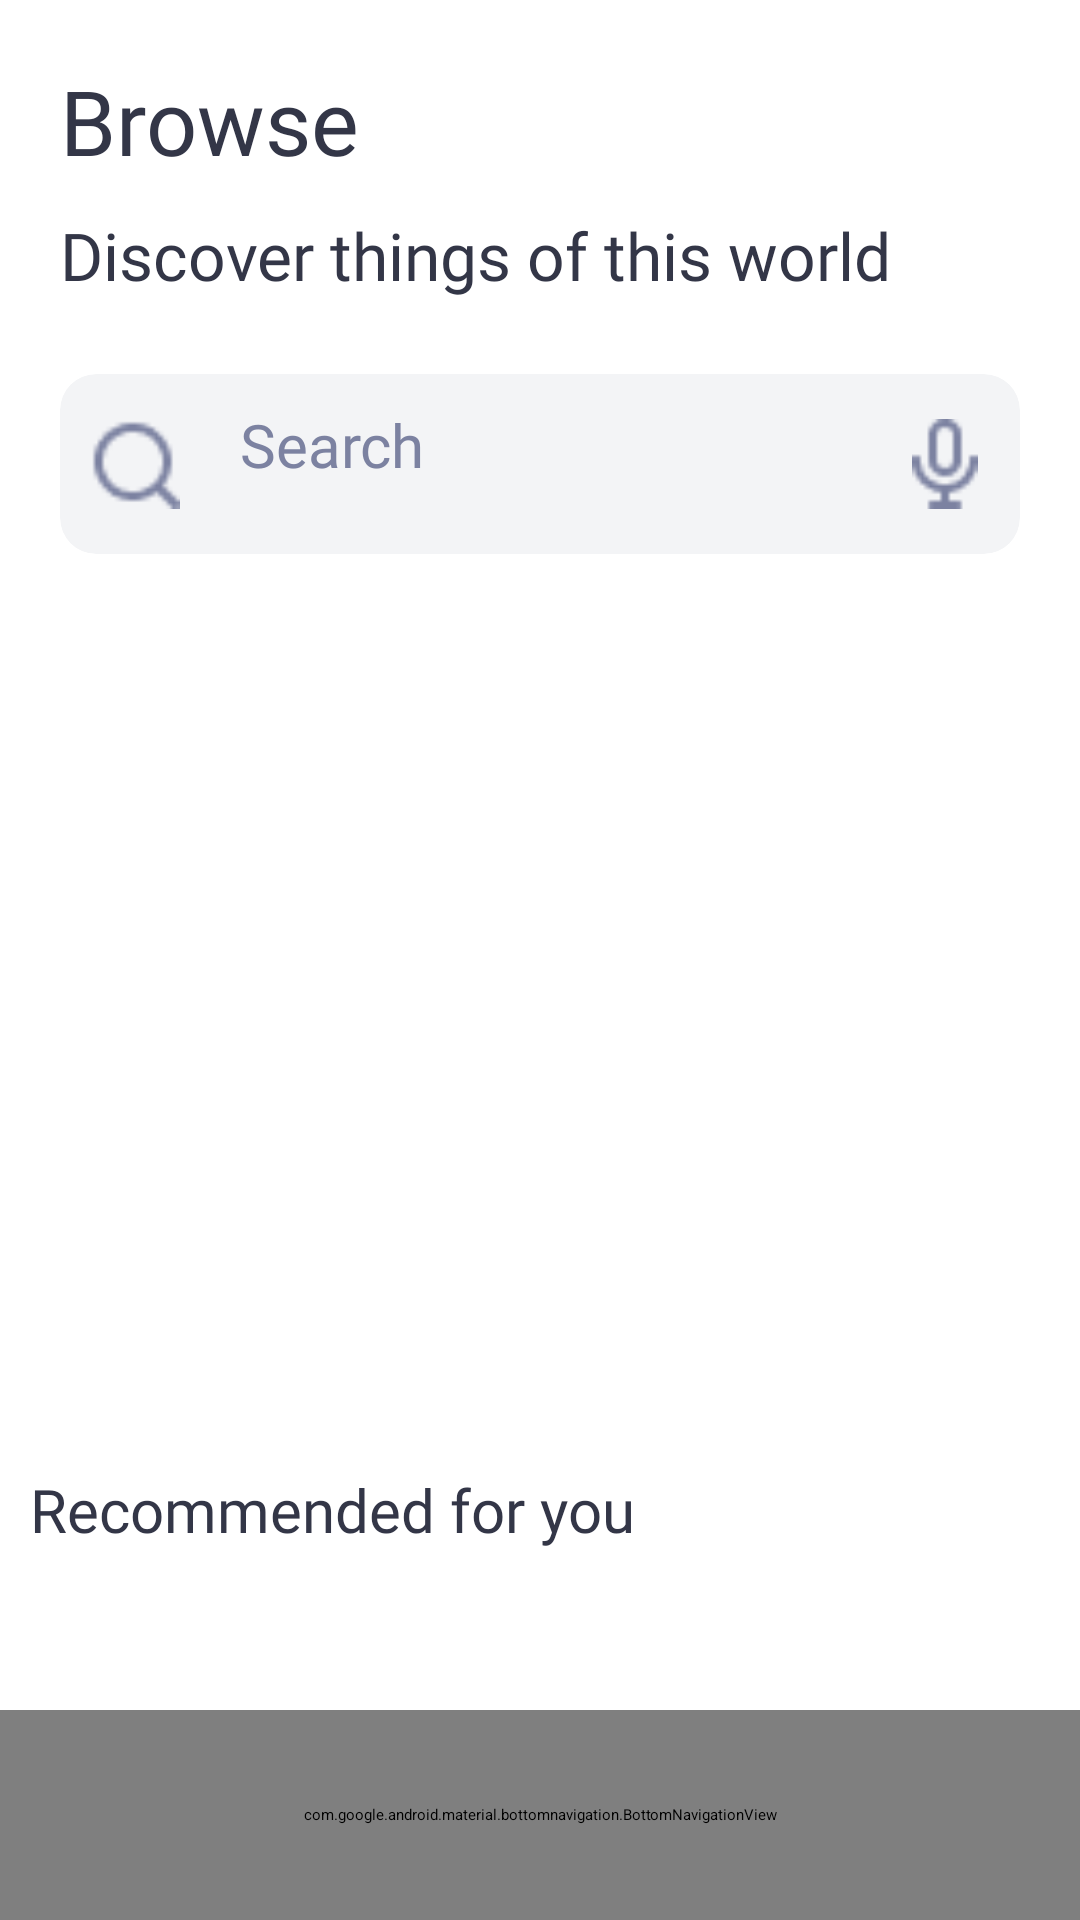

This screen was rendered from an Android layout file. Write that file and the resources it references.
<!-- AndroidManifest.xml: application theme Theme.NewsApp -->
<!-- res/layout/fragment_home.xml -->
<?xml version="1.0" encoding="utf-8"?>
<androidx.constraintlayout.widget.ConstraintLayout
    xmlns:android="http://schemas.android.com/apk/res/android"
    xmlns:app="http://schemas.android.com/apk/res-auto"
    xmlns:tools="http://schemas.android.com/tools"
    android:layout_width="match_parent"
    android:layout_height="match_parent"
    tools:context=".view.ui.HomeFragment">


    <TextView
        android:id="@+id/browse_tv"
        android:layout_width="match_parent"
        android:layout_height="wrap_content"
        android:layout_margin="20dp"
        android:fontFamily="@font/opensanssemibold"
        android:text="@string/browse"
        android:textColor="#333647"
        android:textSize="30sp"
        app:layout_constraintTop_toTopOf="parent" />

    <TextView
        android:id="@+id/discover_tv"
        android:layout_width="match_parent"
        android:layout_height="wrap_content"
        android:layout_marginHorizontal="20dp"
        android:layout_marginVertical="10dp"
        android:fontFamily="@font/opensansregular"
        android:text="Discover things of this world"
        android:textColor="#333647"
        android:textSize="22sp"
        app:layout_constraintBottom_toTopOf="@id/search_card"
        app:layout_constraintTop_toBottomOf="@id/browse_tv" />

    <androidx.cardview.widget.CardView
        android:id="@+id/search_card"
        android:layout_width="match_parent"
        android:layout_height="60dp"
        android:layout_marginHorizontal="20dp"
        android:layout_marginTop="25dp"
        android:layout_marginBottom="10dp"
        android:backgroundTint="#F3F4F6"
        app:cardCornerRadius="12dp"
        app:layout_constraintLeft_toLeftOf="parent"
        app:layout_constraintRight_toRightOf="parent"
        app:layout_constraintTop_toBottomOf="@id/discover_tv">

        <LinearLayout
            android:layout_width="match_parent"
            android:layout_height="match_parent"
            android:padding="10dp">

            <ImageView
                android:id="@+id/image"
                android:layout_width="30dp"
                android:layout_height="30dp"
                android:layout_gravity="center"
                android:layout_marginEnd="10dp"
                android:src="@drawable/ic_search" />

            <EditText
                android:id="@+id/search_edt"
                android:layout_width="0dp"
                android:layout_height="match_parent"
                android:layout_weight="1"
                android:background="@null"
                android:fontFamily="@font/opensanssemibold"
                android:hint="Search"
                android:paddingStart="10dp"
                android:textColorHint="#7C82A1"
                android:textSize="20sp" />

            <ImageView
                android:id="@+id/voice"
                android:layout_width="30sp"
                android:layout_height="30sp"
                android:layout_gravity="center"
                android:layout_marginStart="10dp"
                android:src="@drawable/ic_voice" />
        </LinearLayout>
    </androidx.cardview.widget.CardView>

    <androidx.recyclerview.widget.RecyclerView
        android:id="@+id/my_tab_layout"
        android:layout_width="match_parent"
        android:layout_height="50dp"
        app:layoutManager="androidx.recyclerview.widget.LinearLayoutManager"
        android:orientation="horizontal"
        android:layout_marginStart="20dp"
        android:layout_marginTop="10dp"
        app:layout_constraintTop_toBottomOf="@id/search_card" />

    <ScrollView
        android:layout_width="match_parent"
        android:layout_height="0dp"
        android:layout_marginTop="10dp"
        app:layout_constraintBottom_toTopOf="@id/my_bottom_nav"
        app:layout_constraintTop_toBottomOf="@id/my_tab_layout">

        <androidx.constraintlayout.widget.ConstraintLayout
            android:layout_width="match_parent"
            android:layout_height="wrap_content"
            android:orientation="vertical">

            <androidx.viewpager2.widget.ViewPager2
                android:id="@+id/my_viewpager"
                android:layout_width="match_parent"
                android:layout_height="200dp"
                android:layout_marginTop="10dp"
                android:layout_marginBottom="10dp"
                android:paddingStart="40dp"
                android:paddingEnd="40dp"
                app:layout_constraintTop_toTopOf="parent"
                app:layout_constraintBottom_toTopOf="@id/recommended"/>

            <ProgressBar
                android:id="@+id/viewpager_progress"
                android:layout_width="wrap_content"
                android:layout_height="wrap_content"
                app:layout_constraintTop_toTopOf="@id/my_viewpager"
                app:layout_constraintBottom_toBottomOf="@id/my_viewpager"
                app:layout_constraintRight_toRightOf="parent"
                app:layout_constraintLeft_toLeftOf="parent"/>

            <TextView
                android:id="@+id/recommended"
                android:layout_width="match_parent"
                android:layout_height="wrap_content"
                android:layout_marginTop="25dp"
                android:fontFamily="@font/opensanssemibold"
                android:text="Recommended for you"
                android:textColor="#333647"
                android:paddingHorizontal="10dp"
                app:layout_constraintTop_toBottomOf="@id/my_viewpager"
                android:textSize="20sp" />

            <androidx.recyclerview.widget.RecyclerView
                android:id="@+id/my_rv"
                android:layout_width="match_parent"
                android:layout_height="0dp"
                android:layout_marginTop="10dp"
                android:paddingHorizontal="20dp"
                android:layout_weight="1"
                app:layout_constraintTop_toBottomOf="@id/recommended"
                app:layoutManager="androidx.recyclerview.widget.LinearLayoutManager" />
            <ProgressBar
                android:id="@+id/rv_progress"
                android:layout_width="wrap_content"
                android:layout_height="wrap_content"
                app:layout_constraintTop_toTopOf="@id/my_rv"
                app:layout_constraintBottom_toBottomOf="@id/my_rv"
                app:layout_constraintRight_toRightOf="parent"
                app:layout_constraintLeft_toLeftOf="parent"/>
        </androidx.constraintlayout.widget.ConstraintLayout>
    </ScrollView>

    <com.google.android.material.bottomnavigation.BottomNavigationView
        android:id="@+id/my_bottom_nav"
        android:layout_width="match_parent"
        android:layout_height="70dp"
        app:layout_constraintBottom_toBottomOf="parent"/>

</androidx.constraintlayout.widget.ConstraintLayout>
<!-- resources referenced by this layout -->
<resources>
  <!-- drawable ic_search: png bitmap (drawable, 602 bytes) -->
  <!-- drawable ic_voice: png bitmap (drawable, 527 bytes) -->
  <string name="browse">Browse</string>
</resources>
